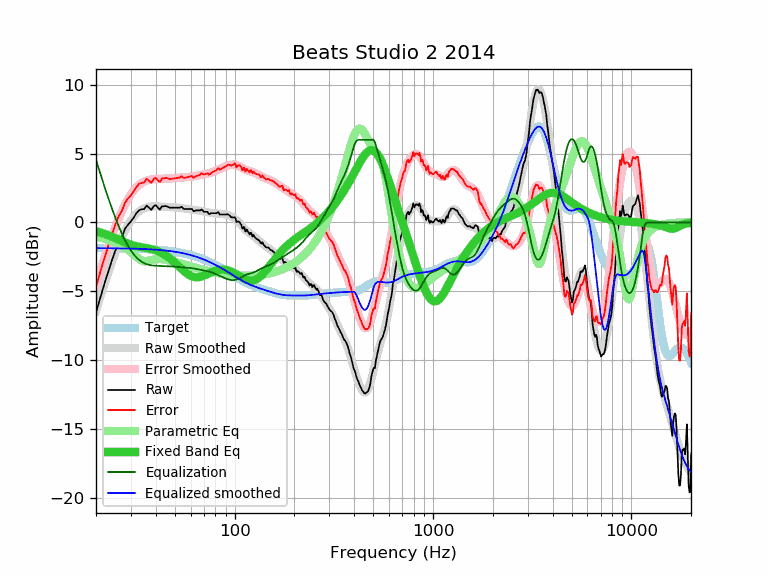

Data behind this chart, as committed beside it:
frequency, raw, error, smoothed, error_smoothed, equalization, parametric_eq, equalized_raw, equalized_smoothed, target
20, -6.54, -4.67, -6.42, -4.55, 4.55, -0.64, -1.99, -1.87, -1.87
21, -5.50, -3.63, -5.44, -3.57, 3.57, -0.72, -1.93, -1.87, -1.87
22, -4.50, -2.63, -4.53, -2.66, 2.66, -0.82, -1.84, -1.87, -1.87
23, -3.65, -1.77, -3.70, -1.82, 1.82, -0.92, -1.83, -1.88, -1.88
24, -2.79, -0.91, -2.93, -1.06, 1.06, -1.03, -1.73, -1.88, -1.88
25, -2.07, -0.19, -2.24, -0.36, 0.36, -1.14, -1.71, -1.88, -1.88
26, -1.45, 0.43, -1.62, 0.27, -0.27, -1.25, -1.72, -1.88, -1.88
27, -1.06, 0.83, -1.07, 0.81, -0.81, -1.35, -1.87, -1.89, -1.89
28, -0.47, 1.42, -0.60, 1.29, -1.29, -1.45, -1.76, -1.89, -1.89
29, -0.16, 1.74, -0.20, 1.70, -1.70, -1.54, -1.86, -1.90, -1.90
30, 0.07, 1.97, 0.14, 2.04, -2.04, -1.62, -1.97, -1.90, -1.90
31, 0.36, 2.27, 0.42, 2.32, -2.32, -1.68, -1.96, -1.91, -1.91
32, 0.67, 2.58, 0.64, 2.55, -2.55, -1.74, -1.88, -1.91, -1.91
33, 0.89, 2.81, 0.81, 2.73, -2.73, -1.78, -1.84, -1.92, -1.92
34, 0.95, 2.88, 0.94, 2.86, -2.86, -1.81, -1.91, -1.93, -1.93
35, 0.97, 2.90, 1.03, 2.96, -2.96, -1.84, -1.99, -1.93, -1.93
36, 1.22, 3.16, 1.09, 3.04, -3.04, -1.87, -1.82, -1.94, -1.94
37, 1.07, 3.02, 1.14, 3.09, -3.09, -1.90, -2.02, -1.95, -1.95
38, 0.91, 2.87, 1.16, 3.12, -3.12, -1.94, -2.21, -1.96, -1.96
39, 1.17, 3.14, 1.17, 3.14, -3.14, -1.98, -1.97, -1.97, -1.97
40, 1.26, 3.24, 1.17, 3.15, -3.15, -2.03, -1.89, -1.98, -1.98
41, 1.07, 3.06, 1.16, 3.15, -3.15, -2.09, -2.08, -1.99, -1.99
42, 0.93, 2.93, 1.15, 3.16, -3.16, -2.15, -2.23, -2.00, -2.00
43, 1.17, 3.19, 1.15, 3.16, -3.16, -2.23, -1.99, -2.02, -2.02
44, 1.17, 3.20, 1.14, 3.17, -3.17, -2.31, -2.00, -2.03, -2.03
45, 1.19, 3.24, 1.13, 3.17, -3.17, -2.40, -1.98, -2.05, -2.05
46, 1.14, 3.20, 1.12, 3.18, -3.18, -2.49, -2.04, -2.06, -2.06
47, 1.07, 3.15, 1.11, 3.19, -3.19, -2.59, -2.12, -2.08, -2.08
48, 1.07, 3.16, 1.10, 3.20, -3.20, -2.70, -2.13, -2.09, -2.09
49, 1.07, 3.18, 1.09, 3.21, -3.21, -2.81, -2.14, -2.11, -2.11
50, 1.07, 3.20, 1.08, 3.22, -3.22, -2.93, -2.15, -2.13, -2.13
51, 1.07, 3.22, 1.07, 3.23, -3.23, -3.04, -2.16, -2.15, -2.15
52, 1.07, 3.24, 1.06, 3.24, -3.24, -3.16, -2.17, -2.17, -2.17
53, 1.07, 3.26, 1.05, 3.24, -3.24, -3.27, -2.17, -2.19, -2.19
54, 1.14, 3.36, 1.04, 3.25, -3.25, -3.38, -2.11, -2.22, -2.22
55, 1.01, 3.25, 1.02, 3.26, -3.26, -3.48, -2.25, -2.24, -2.24
56, 0.97, 3.23, 1.01, 3.27, -3.27, -3.58, -2.30, -2.26, -2.26
57, 0.97, 3.26, 0.99, 3.28, -3.28, -3.67, -2.31, -2.29, -2.29
58, 0.97, 3.28, 0.97, 3.29, -3.29, -3.75, -2.32, -2.31, -2.31
59, 0.97, 3.31, 0.96, 3.30, -3.30, -3.82, -2.33, -2.34, -2.34
60, 0.97, 3.34, 0.94, 3.31, -3.31, -3.88, -2.34, -2.37, -2.37
61, 0.97, 3.37, 0.93, 3.33, -3.33, -3.92, -2.36, -2.40, -2.40
62, 0.81, 3.24, 0.91, 3.34, -3.34, -3.95, -2.53, -2.43, -2.43
63, 0.85, 3.31, 0.90, 3.36, -3.36, -3.98, -2.51, -2.46, -2.46
64, 0.87, 3.36, 0.89, 3.38, -3.38, -3.98, -2.51, -2.49, -2.49
65, 0.87, 3.39, 0.88, 3.40, -3.40, -3.98, -2.53, -2.52, -2.52
66, 0.87, 3.43, 0.86, 3.42, -3.42, -3.97, -2.55, -2.56, -2.56
67, 0.87, 3.46, 0.85, 3.44, -3.44, -3.96, -2.57, -2.59, -2.59
68, 0.94, 3.56, 0.83, 3.45, -3.45, -3.93, -2.51, -2.62, -2.62
69, 0.87, 3.53, 0.81, 3.47, -3.47, -3.90, -2.60, -2.66, -2.66
70, 0.77, 3.47, 0.79, 3.49, -3.49, -3.87, -2.72, -2.70, -2.70
71, 0.77, 3.50, 0.77, 3.51, -3.51, -3.83, -2.74, -2.73, -2.73
72, 0.77, 3.54, 0.75, 3.52, -3.52, -3.79, -2.75, -2.77, -2.77
73, 0.77, 3.58, 0.74, 3.54, -3.54, -3.75, -2.77, -2.81, -2.81
74, 0.62, 3.47, 0.72, 3.56, -3.56, -3.71, -2.94, -2.85, -2.85
75, 0.61, 3.49, 0.70, 3.59, -3.59, -3.67, -2.98, -2.88, -2.88
76, 0.67, 3.59, 0.69, 3.61, -3.61, -3.63, -2.94, -2.92, -2.92
77, 0.67, 3.63, 0.68, 3.64, -3.64, -3.60, -2.97, -2.96, -2.96
78, 0.67, 3.67, 0.67, 3.67, -3.67, -3.57, -3.00, -3.00, -3.00
79, 0.67, 3.71, 0.66, 3.71, -3.71, -3.54, -3.04, -3.04, -3.04
... 553 more rows
